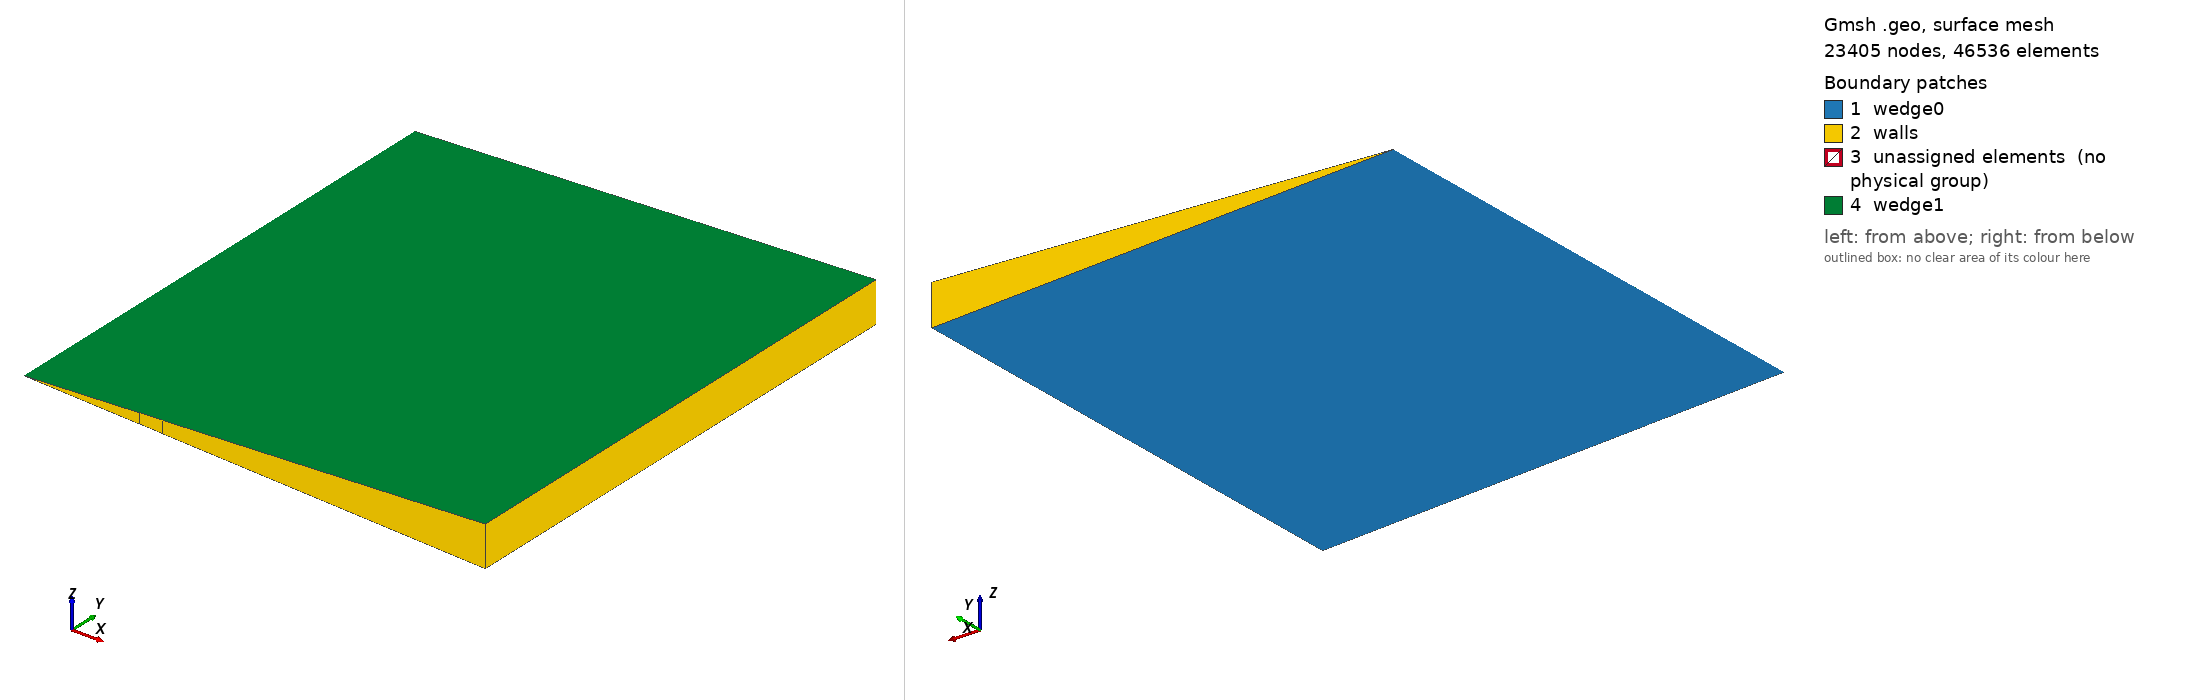

Gmsh geometry script, surface-meshed: 23405 nodes, 46536 surface elements. Boundary patches (legend numbers): 1 wedge0, 2 walls, 3 unassigned elements (no physical group), 4 wedge1. Left view from above one corner, right view from below the opposite corner. Legend entries are the model's physical surfaces; 'unassigned elements' are surfaces in no physical group. The drawing asked Gmsh for element sizes between 1% and 20% of the model's largest extent; the script's own settings can give other sizes.

=== main.geo (drawn) ===
//Inputs
blastSourceRadius = 0.1; // m
domainDistance = 20 * blastSourceRadius; // m
floorDistance = 2 * blastSourceRadius; // m
wallDistance = 5 * blastSourceRadius; // m
wallThickness = 0.1; // m
wallHeight = 0.001; // m

blastSourceLc = 0.1 * blastSourceRadius;
wallLc = 2 * blastSourceLc;
farLc = wallLc;

wedgeAngle = 5*Pi/180;

ce = 0;

p = ce;
Point(ce++) = {0, 0, 0};
Point(ce++) = {0, -blastSourceRadius, 0, blastSourceLc};
Point(ce++) = {blastSourceRadius, 0, 0, blastSourceLc};
Point(ce++) = {0, blastSourceRadius, 0, blastSourceLc};

bottomarc = ce;
Circle(ce++) = {p + 1, p, p + 2};
toparc = ce;
Circle(ce++) = {p + 2, p, p + 3};
sourceline = ce;
Line(ce++) = {p + 1, p + 3};

p = ce;
Point(ce++) = {0, -floorDistance, 0, farLc};
Point(ce++) = {wallDistance, -floorDistance, 0, wallLc};
Point(ce++) = {wallDistance, -floorDistance + wallHeight, 0, wallLc};
Point(ce++) = {wallDistance + wallThickness, -floorDistance + wallHeight, 0, wallLc};
Point(ce++) = {wallDistance + wallThickness, -floorDistance, 0, wallLc};

Point(ce++) = {domainDistance, -floorDistance, 0, farLc};

Point(ce++) = {domainDistance, -floorDistance, 0, farLc};
Point(ce++) = {domainDistance, domainDistance, 0, farLc};
Point(ce++) = {0, domainDistance, 0, farLc};

l = ce;
Line(ce++) = {p - 6, p};
For k In {0:7}
    Line(ce++) = {p + k, p + k + 1};
EndFor
Line(ce++) = {p + 8, p - 4};

sourceloop = ce;
Line Loop(ce++) = {sourceline, -toparc, -bottomarc};
sourcesurface = ce;
Plane Surface(ce++) = {sourceloop};
domainloop = ce;
Line Loop(ce++) = {l : l + 9, -toparc, -bottomarc};
domainsurface = ce;
Plane Surface(ce++) = {domainloop};

Rotate {{0,1,0}, {0,0,0}, wedgeAngle/2}
{
  Surface{domainsurface, sourcesurface};
}
domainEntities[] = Extrude {{0,1,0}, {0,0,0}, -wedgeAngle}
{
  Surface{domainsurface, sourcesurface};
  Layers{1};
  Recombine;
};

Physical Surface("wedge0") = {domainsurface, sourcesurface};
Physical Surface("wedge1") = {domainEntities[{0, 12}]};
Physical Surface("walls") = {domainEntities[{2 : 9}]};

Physical Volume("blastSource") = {domainEntities[13]};
Physical Volume(1000) = {domainEntities[1]};
